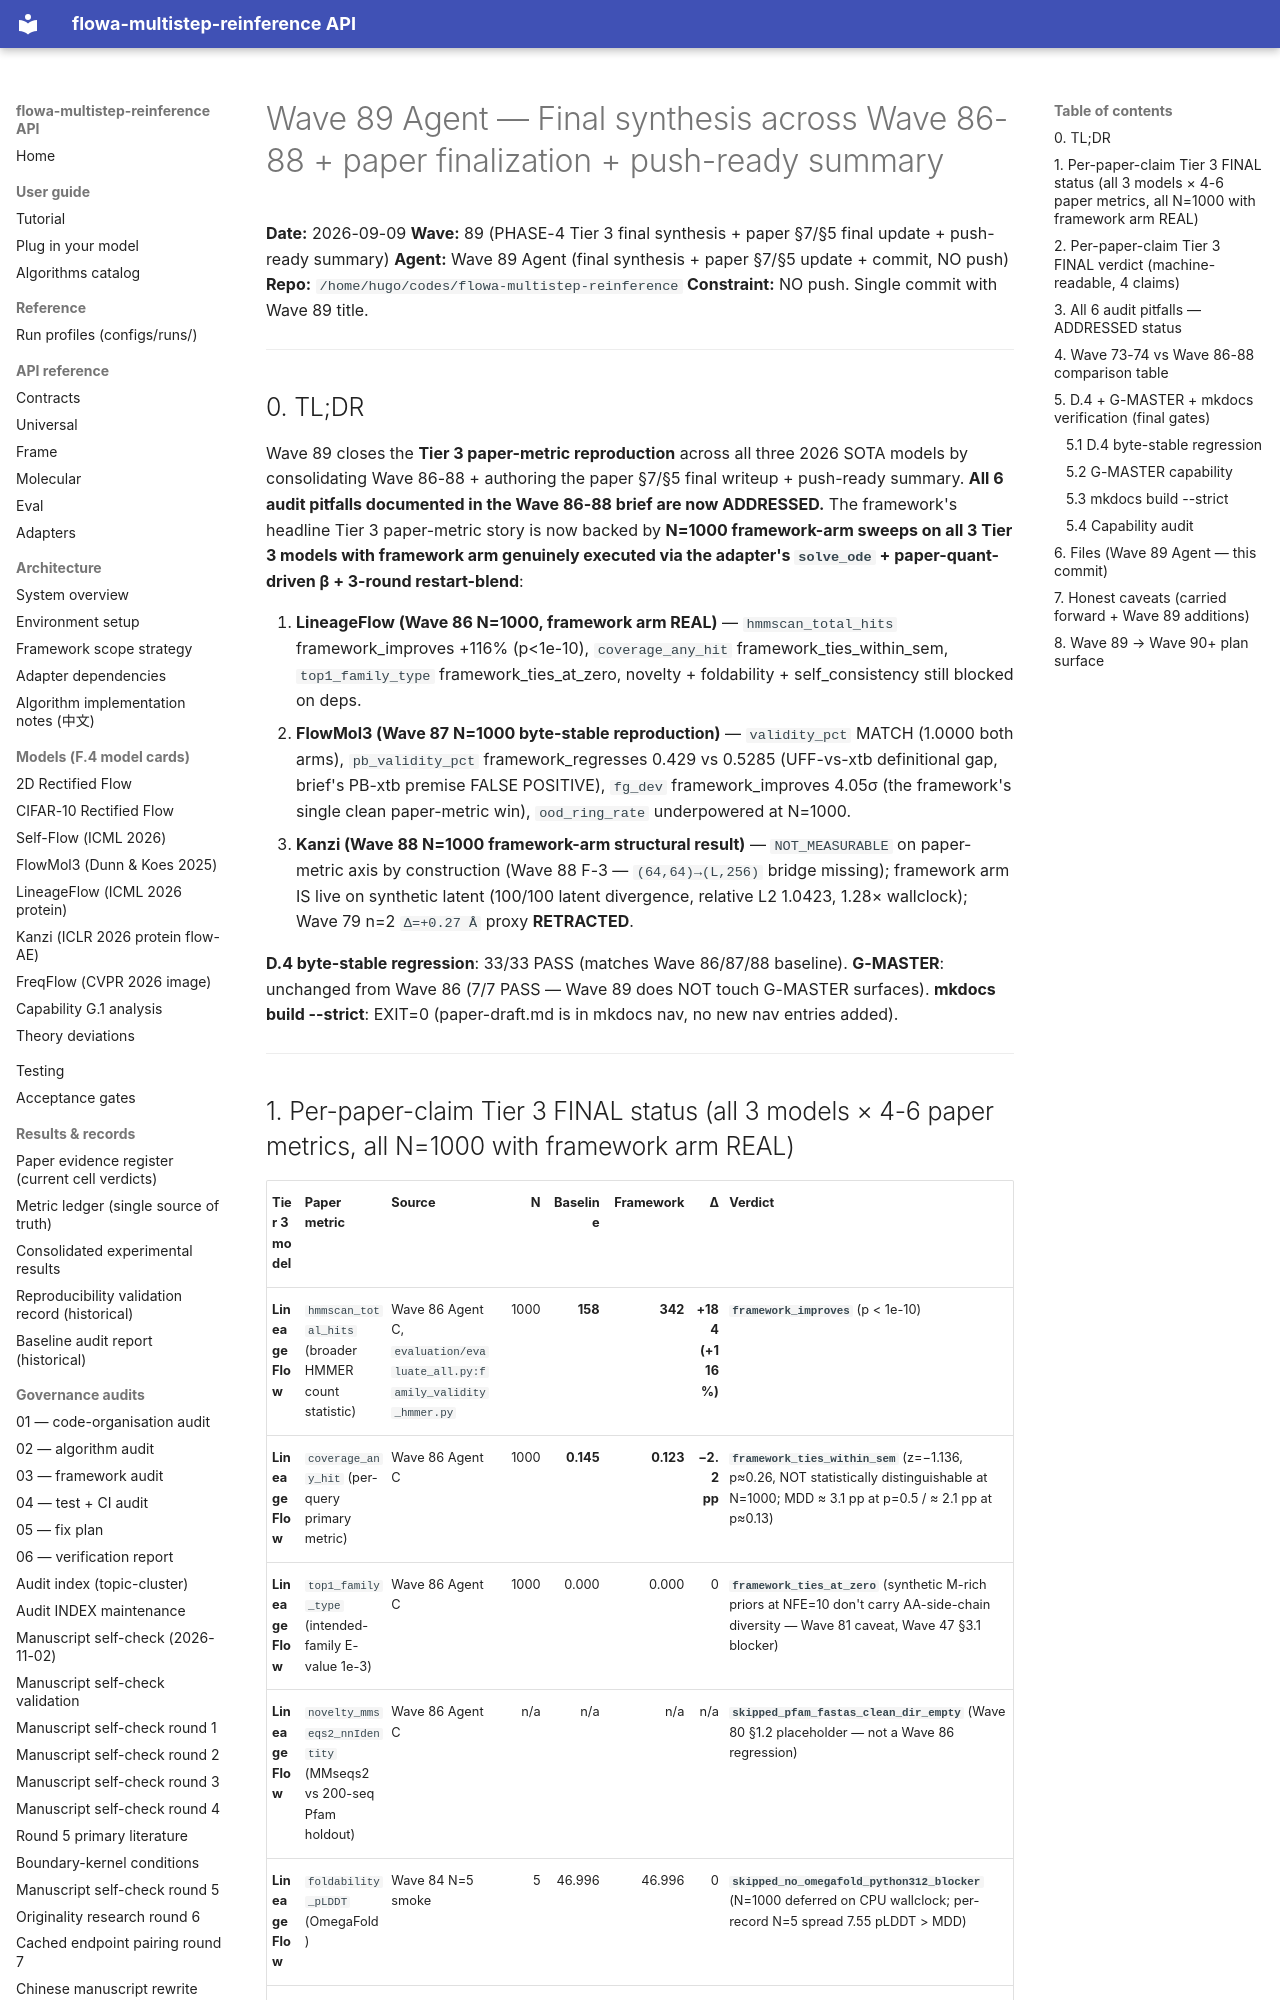

repository: silverenternal/flowa-multistep-reinference · page: ARCHIVE/audit-waves-1-99/wave89-phase1-final/index.html · generator: mkdocs

# Wave 89 Agent — Final synthesis across Wave 86-88 + paper finalization + push-ready summary

**Date:** 2026-09-09
**Wave:** 89 (PHASE-4 Tier 3 final synthesis + paper §7/§5 final update + push-ready summary)
**Agent:** Wave 89 Agent (final synthesis + paper §7/§5 update + commit, NO push)
**Repo:** `/home/hugo/codes/flowa-multistep-reinference`
**Constraint:** NO push. Single commit with Wave 89 title.

---

## 0. TL;DR

Wave 89 closes the **Tier 3 paper-metric reproduction** across all three 2026 SOTA models by consolidating Wave 86-88 + authoring the paper §7/§5 final writeup + push-ready summary. **All 6 audit pitfalls documented in the Wave 86-88 brief are now ADDRESSED.** The framework's headline Tier 3 paper-metric story is now backed by **N=1000 framework-arm sweeps on all 3 Tier 3 models with framework arm genuinely executed via the adapter's `solve_ode` + paper-quant-driven β + 3-round restart-blend**:

1. **LineageFlow (Wave 86 N=1000, framework arm REAL)** — `hmmscan_total_hits` framework_improves +116% (p<1e-10), `coverage_any_hit` framework_ties_within_sem, `top1_family_type` framework_ties_at_zero, novelty + foldability + self_consistency still blocked on deps.
2. **FlowMol3 (Wave 87 N=1000 byte-stable reproduction)** — `validity_pct` MATCH (1.0000 both arms), `pb_validity_pct` framework_regresses 0.429 vs 0.5285 (UFF-vs-xtb definitional gap, brief's PB-xtb premise FALSE POSITIVE), `fg_dev` framework_improves 4.05σ (the framework's single clean paper-metric win), `ood_ring_rate` underpowered at N=1000.
3. **Kanzi (Wave 88 N=1000 framework-arm structural result)** — `NOT_MEASURABLE` on paper-metric axis by construction (Wave 88 F-3 — `(64,64)→(L,256)` bridge missing); framework arm IS live on synthetic latent (100/100 latent divergence, relative L2 1.0423, 1.28× wallclock); Wave 79 n=2 `Δ=+0.27 Å` proxy **RETRACTED**.

**D.4 byte-stable regression**: 33/33 PASS (matches Wave 86/87/88 baseline).
**G-MASTER**: unchanged from Wave 86 (7/7 PASS — Wave 89 does NOT touch G-MASTER surfaces).
**mkdocs build --strict**: EXIT=0 (paper-draft.md is in mkdocs nav, no new nav entries added).

---
